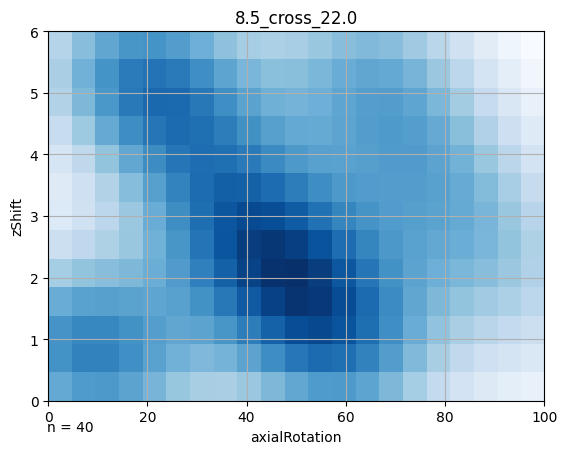

Source data for this figure (header and first rows):
0.000000, 0.000000, 0.550000
0.000000, 0.5, 0.64
0.000000, 1, 0.63
0.000000, 1.5, 0.54
0.000000, 2, 0.39
0.000000, 2.5, 0.26
0.000000, 3, 0.18
0.000000, 3.5, 0.17
0.000000, 4, 0.21
0.000000, 4.5, 0.28
0.000000, 5, 0.35
0.000000, 5.5, 0.37
0.000000, 6, 0.34
5, 0.000000, 0.61
5, 0.5, 0.7
5, 1, 0.69
5, 1.5, 0.58
5, 2, 0.43
5, 2.5, 0.31
5, 3, 0.24
5, 3.5, 0.25
5, 4, 0.31
5, 4.5, 0.41
5, 5, 0.49
5, 5.5, 0.51
5, 6, 0.46
10, 0.000000, 0.61
10, 0.5, 0.7
10, 1, 0.69
10, 1.5, 0.59
10, 2, 0.46
10, 2.5, 0.36
10, 3, 0.32
10, 3.5, 0.35
10, 4, 0.43
10, 4.5, 0.54
10, 5, 0.62
10, 5.5, 0.64
10, 6, 0.56
15, 0.000000, 0.57
15, 0.5, 0.65
15, 1, 0.65
15, 1.5, 0.57
15, 2, 0.49
15, 2.5, 0.42
15, 3, 0.42
15, 3.5, 0.46
15, 4, 0.56
15, 4.5, 0.66
15, 5, 0.73
15, 5.5, 0.72
15, 6, 0.62
20, 0.000000, 0.5
20, 0.5, 0.58
20, 1, 0.59
20, 1.5, 0.56
20, 2, 0.53
20, 2.5, 0.51
20, 3, 0.53
20, 3.5, 0.59
20, 4, 0.66
... 212 more rows
